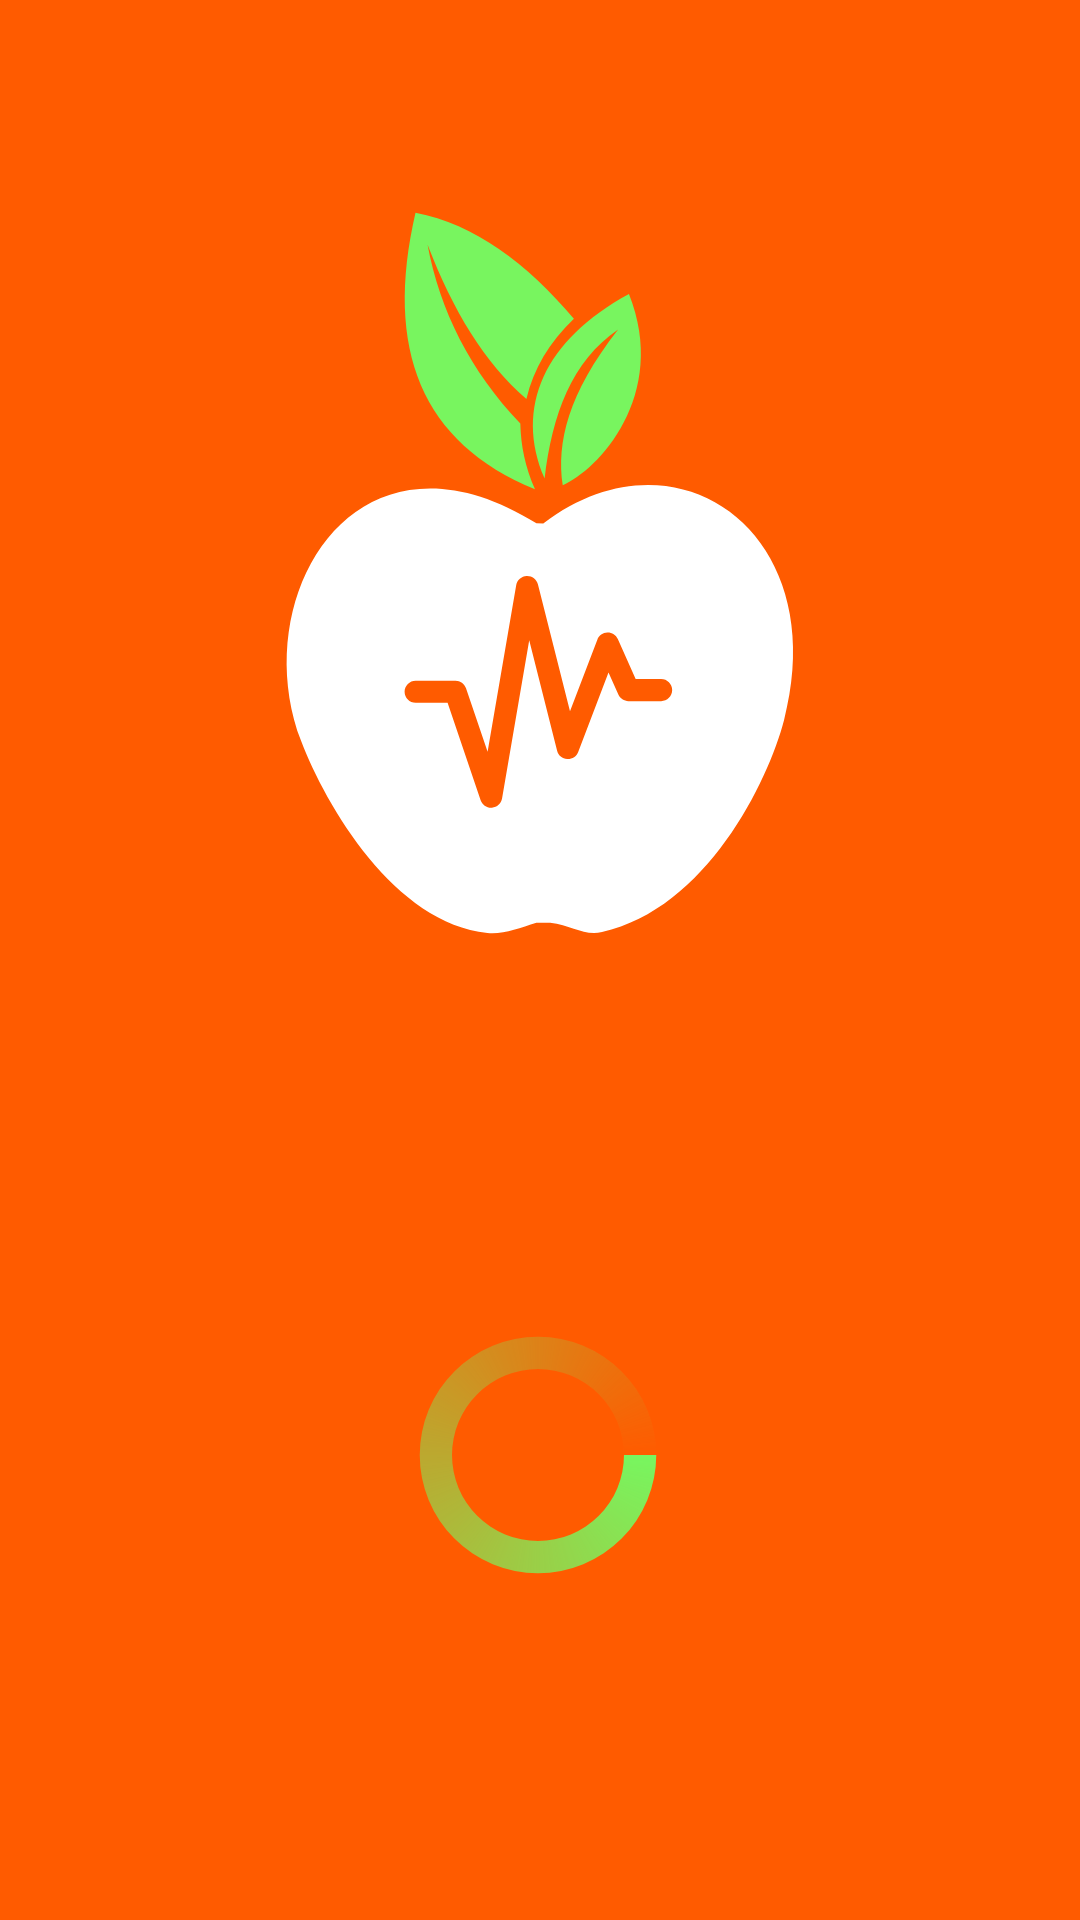

Reconstruct the res/layout file that produces this screen, plus the resources it refers to.
<!-- AndroidManifest.xml: application theme AppTheme -->
<!-- res/layout/activity_main.xml -->
<?xml version="1.0" encoding="utf-8"?>
<android.support.constraint.ConstraintLayout xmlns:android="http://schemas.android.com/apk/res/android"
    xmlns:app="http://schemas.android.com/apk/res-auto"
    xmlns:tools="http://schemas.android.com/tools"
    android:layout_width="match_parent"
    android:layout_height="match_parent"
    android:background="@color/Orange"
    tools:context=".MainActivity">

    <ImageView
        android:id="@+id/imgLogo"
        android:layout_width="296dp"
        android:layout_height="296dp"
        android:layout_marginBottom="8dp"
        android:src="@drawable/ic_soundbitelogo"
        app:layout_constraintBottom_toTopOf="@+id/txtConnectionError"
        app:layout_constraintLeft_toLeftOf="parent"
        app:layout_constraintRight_toRightOf="parent"
        app:layout_constraintTop_toTopOf="parent"
        app:layout_constraintVertical_bias="0.682" />


    <TextView
        android:id="@+id/txtConnectionError"
        android:layout_width="wrap_content"
        android:layout_height="49dp"
        android:layout_marginBottom="22dp"
        android:textColor="#FFFFFF"
        app:layout_constraintBottom_toTopOf="@+id/progressBar"
        app:layout_constraintHorizontal_bias="0.498"
        app:layout_constraintLeft_toLeftOf="parent"
        app:layout_constraintRight_toRightOf="parent" />

    <ProgressBar
        android:id="@+id/progressBar"
        android:indeterminateDrawable="@drawable/progess"
        android:layout_width="86dp"
        android:layout_height="94dp"
        android:layout_marginStart="8dp"
        android:layout_marginEnd="8dp"
        android:layout_marginBottom="108dp"
        app:layout_constraintBottom_toBottomOf="parent"
        app:layout_constraintEnd_toEndOf="parent"
        app:layout_constraintHorizontal_bias="0.498"
        app:layout_constraintStart_toStartOf="parent"
        />
    <Button
        android:id="@+id/btnRetry"
        android:layout_width="wrap_content"
        android:layout_height="wrap_content"
        android:layout_marginStart="162dp"
        android:layout_marginTop="43dp"
        android:layout_marginEnd="161dp"
        android:text="Retry"
        android:visibility="invisible"
        app:layout_constraintEnd_toEndOf="parent"
        app:layout_constraintStart_toStartOf="parent"
        app:layout_constraintTop_toBottomOf="@+id/progressBar" />

</android.support.constraint.ConstraintLayout>
<!-- resources referenced by this layout -->
<resources>
  <color name="Orange">#FF5B00</color>
  <!-- drawable ic_soundbitelogo: vector/xml drawable (drawable, 2766 chars, omitted) -->
  <!-- drawable progess (drawable) -->
  <?xml version="1.0" encoding="utf-8"?>
  
  <rotate xmlns:android="http://schemas.android.com/apk/res/android"
      android:pivotX="50%"
      android:pivotY="50%"
      android:fromDegrees="0"
      android:toDegrees="360">
  
      <shape
          android:shape="ring"
          android:innerRadiusRatio="3"
          android:thicknessRatio="8"
          android:useLevel="false">
  
          <size
              android:width="76dip"
              android:height="76dip" />
  
          <gradient
              android:type="sweep"
              android:useLevel="false"
              android:startColor="#78F55F"
              android:endColor="#00ffffff"
              android:angle="0"/>
  
      </shape>
  
  </rotate>
  <style name="AppTheme" parent="Theme.AppCompat.Light.NoActionBar">
          
          <item name="colorPrimary">@color/colorPrimary</item>
          <item name="colorPrimaryDark">@color/colorPrimaryDark</item>
          <item name="colorAccent">@color/colorAccent</item>
      </style>
  <color name="colorPrimary">#F70BDBC5</color>
  <color name="colorPrimaryDark">#00574B</color>
  <color name="colorAccent">#D81B60</color>
</resources>
